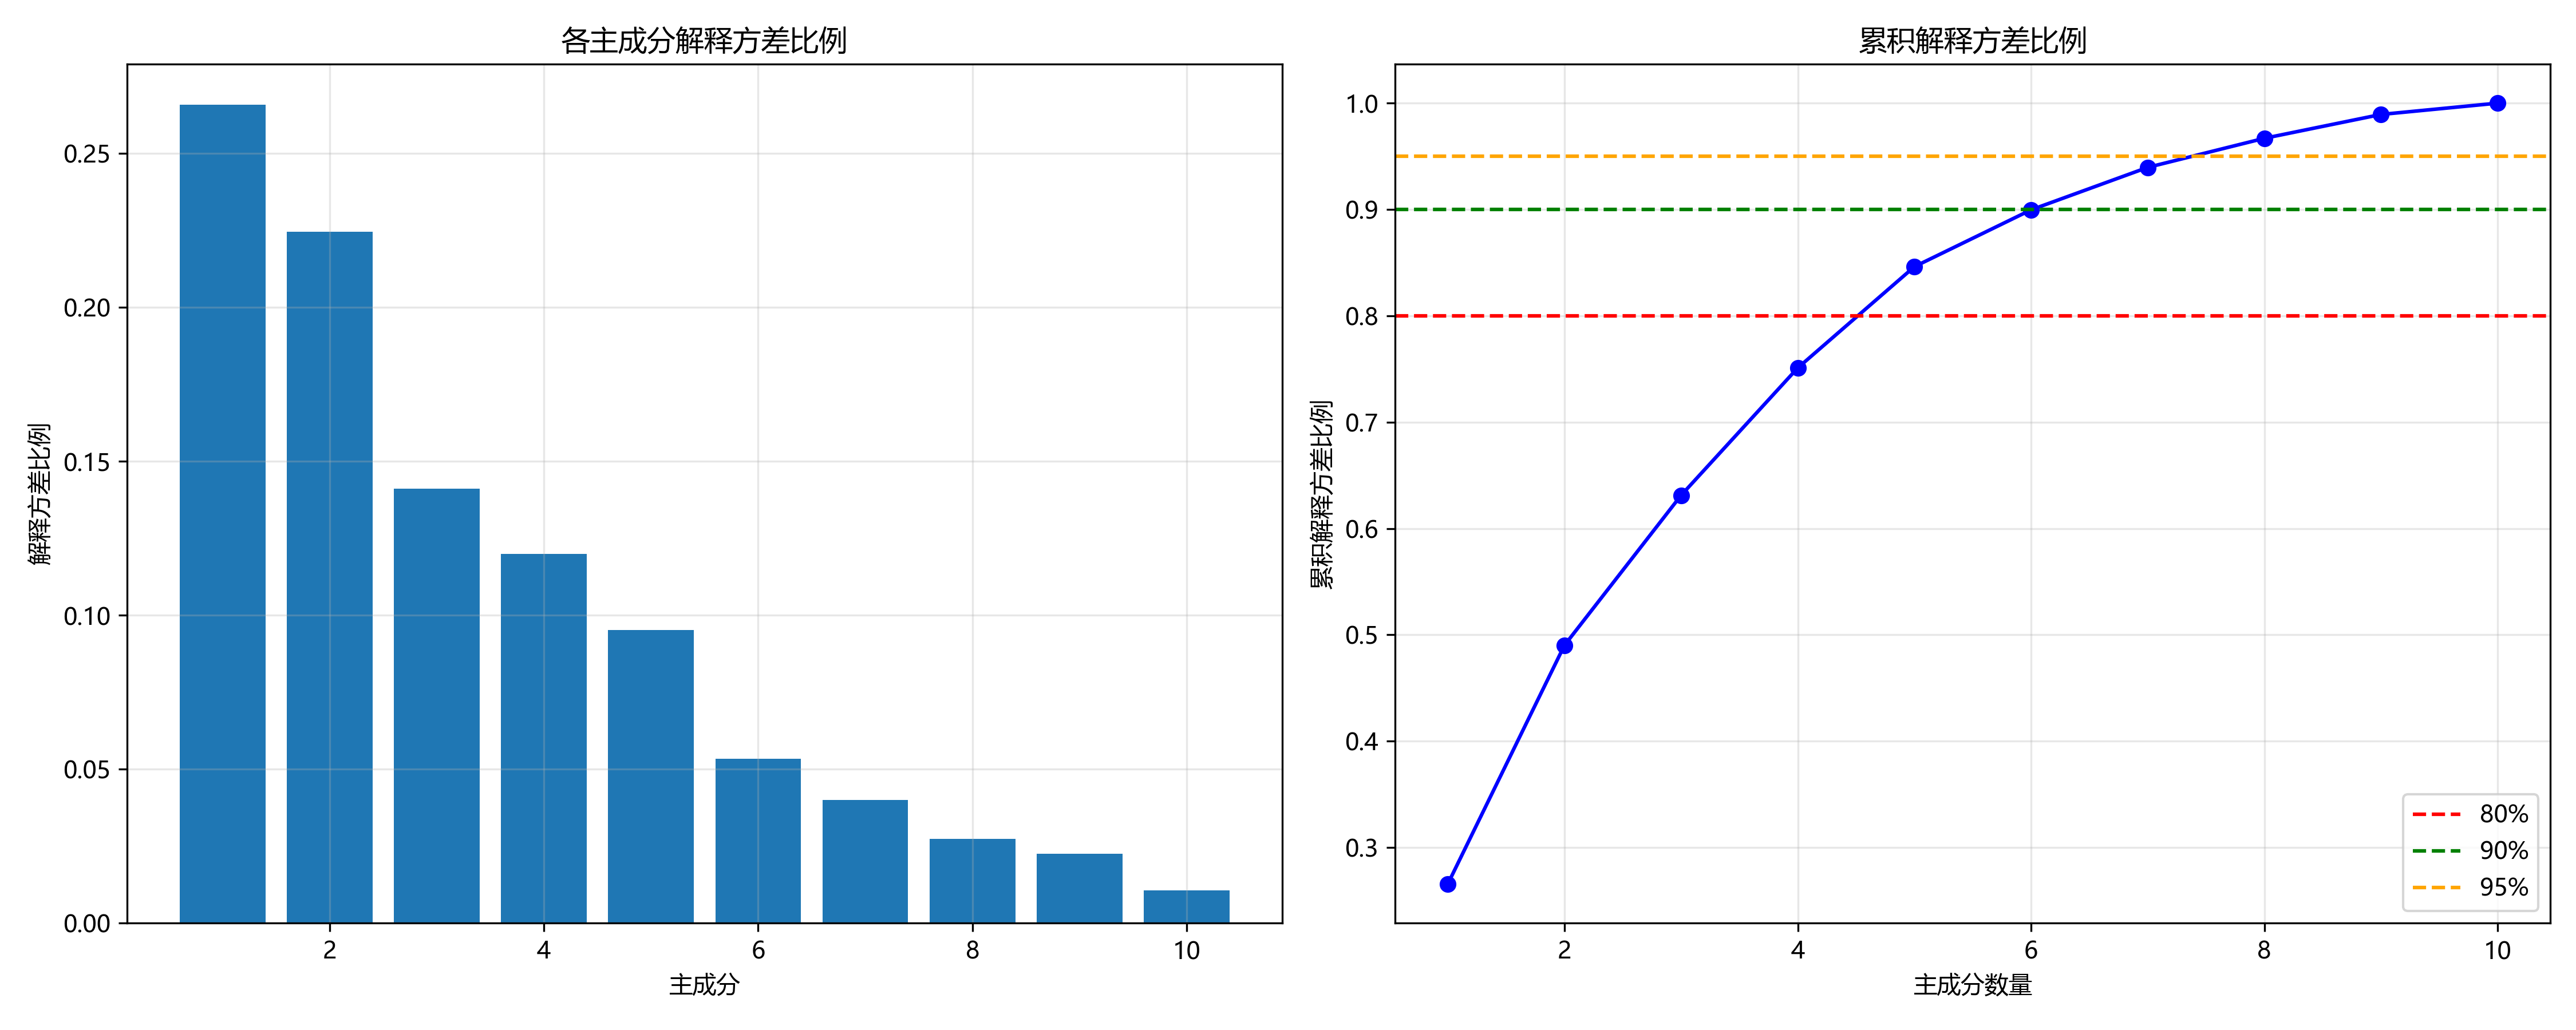

Source data for this figure (header and first rows):
Principal_Component, Explained_Variance_Ratio, Cumulative_Explained_Variance
PC1, 0.2657, 0.2657
PC2, 0.2245, 0.4902
PC3, 0.1411, 0.6312
PC4, 0.1198, 0.751
PC5, 0.0952, 0.8462
PC6, 0.05343, 0.8997
PC7, 0.03993, 0.9396
PC8, 0.02735, 0.9669
PC9, 0.02243, 0.9894
PC10, 0.01064, 1
